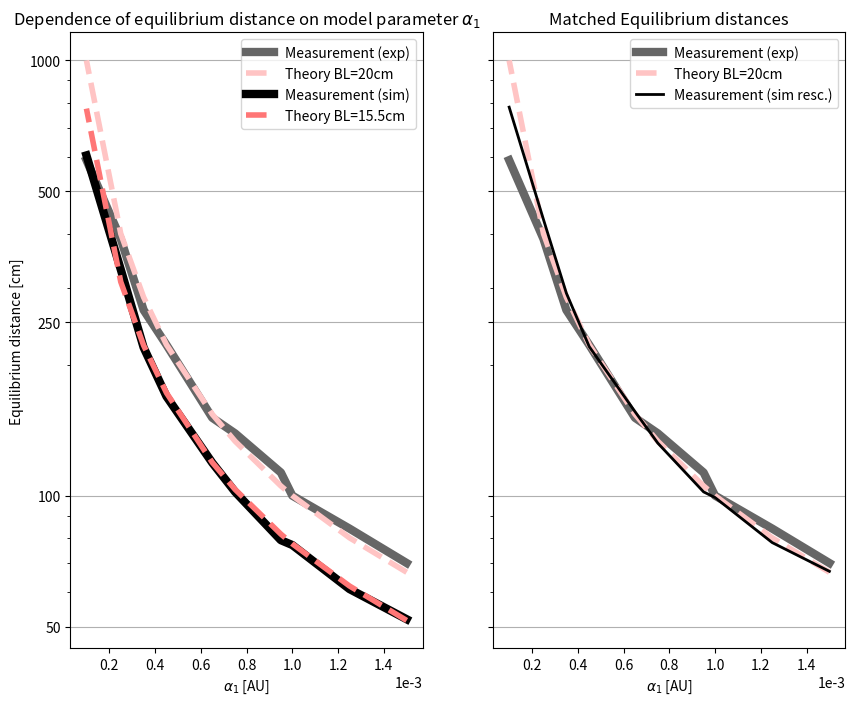

This chart was generated by the following Python code:
"""
@author: mezdahun
@description: extension script to hold experimental measurement of equilibrium distance results
              and a script to plot them.
"""
import matplotlib.pyplot as plt
import matplotlib.ticker
import numpy as np

exp_template = {
    'gamma': 0.2,
    'v_0': 0,
    'alpha_0': 0.5,
    'alpha_1': 0.005,
    'alpha_2': 0,
    'beta_0': 0.5,
    'beta_1': 0.01,
    'beta_2': 0
}

# Experimental scenario 1 (19-02-2021)
exp_1 = exp_template.copy()
exp_1['alpha_1'] = np.array([0.0015, 0.00125, 0.001, 0.00095, 0.00075, 0.00065, 0.00045, 0.00035, 0.00025, 0.0001])
exp_1['theory_bl015'] = 0.15/(2*exp_1['alpha_1'])
exp_1['measured_sim'] = np.array([52, 61, 77, 79, 102, 119, 169, 219, 331, 605])
exp_1['measured_sim_resc129'] = np.array([67, 78, 99, 102, 132, 156, 220, 292, 431, 781])
exp_1['measured_exp'] = np.array([70, 84, 100, 113, 139, 151, 222, 267, 389, 590])
exp_1['fitted_sim_bl0155'] = 0.155/(2*exp_1['alpha_1'])
exp_1['fitted_exp_bl020'] = 0.2/(2*exp_1['alpha_1'])
exp_1['eq_distance'] = np.array([250, 190, 135, 104, 74, 68, 51, 48, 45, 38, 34, 30])


fig, ax = plt.subplots(1, 2, figsize=[10, 8], sharey=True)
plt.axes(ax[0])
plt.plot(exp_1['alpha_1'], exp_1['measured_exp'], color='#666666', linewidth=6, label='Measurement (exp)')
plt.plot(exp_1['alpha_1'], exp_1['fitted_exp_bl020'], color='#ffc4c4', linewidth=4, ls='--', label='Theory BL=20cm')
plt.plot(exp_1['alpha_1'], exp_1['measured_sim'], color='#000000', linewidth=6, label='Measurement (sim)')
plt.plot(exp_1['alpha_1'], exp_1['fitted_sim_bl0155'], color='#ff7676', linewidth=4, ls='--', label='Theory BL=15.5cm')


ax[0].set_yscale('log')
ax[0].set_yticks([50, 100, 250, 500, 1000])
ax[0].get_yaxis().set_major_formatter(matplotlib.ticker.ScalarFormatter())

plt.title(r'Dependence of equilibrium distance on model parameter $\alpha_1$')
plt.xlabel(r'$\alpha_1$ [AU]')
plt.ylabel('Equilibrium distance [cm]')
plt.legend()
plt.grid(which='major', axis='y')
plt.ticklabel_format(style='sci', axis='x', scilimits=(0, 0))

plt.axes(ax[1])
plt.plot(exp_1['alpha_1'], exp_1['measured_exp'], color='#666666', linewidth=6, label='Measurement (exp)')
plt.plot(exp_1['alpha_1'], exp_1['fitted_exp_bl020'], color='#ffc4c4', linewidth=4, ls='--', label='Theory BL=20cm')
plt.plot(exp_1['alpha_1'], exp_1['measured_sim_resc129'], color='#000000', linewidth=2, label='Measurement (sim resc.)')

# ax[1].set_yscale('log')
ax[1].set_yticks([50, 100, 250, 500, 1000])
# ax[1].get_yaxis().set_major_formatter(matplotlib.ticker.ScalarFormatter())

plt.title(r'Matched Equilibrium distances')
plt.xlabel(r'$\alpha_1$ [AU]')
# plt.ylabel('Equilibrium distance [cm]')
plt.legend()
plt.ticklabel_format(style='sci', axis='x', scilimits=(0, 0))

# plt.plot(exp_1['alpha_1'], exp_1['theory_bl015'], color='green', marker='.', linewidth=0, markersize=16)
# plt.plot(exp_1['alpha_1'], exp_1['theory_bl015'], color='green', marker='.', linewidth=0, markersize=16)
# plt.plot(exp_1['alpha_1'], exp_1['theory_bl015'], color='green', marker='.', linewidth=0, markersize=16)
# plt.plot(exp_1['alpha_1'], exp_1['theory_bl015'], color='green', marker='.', linewidth=0, markersize=16)
plt.grid(which='major', axis='y')
plt.show()
